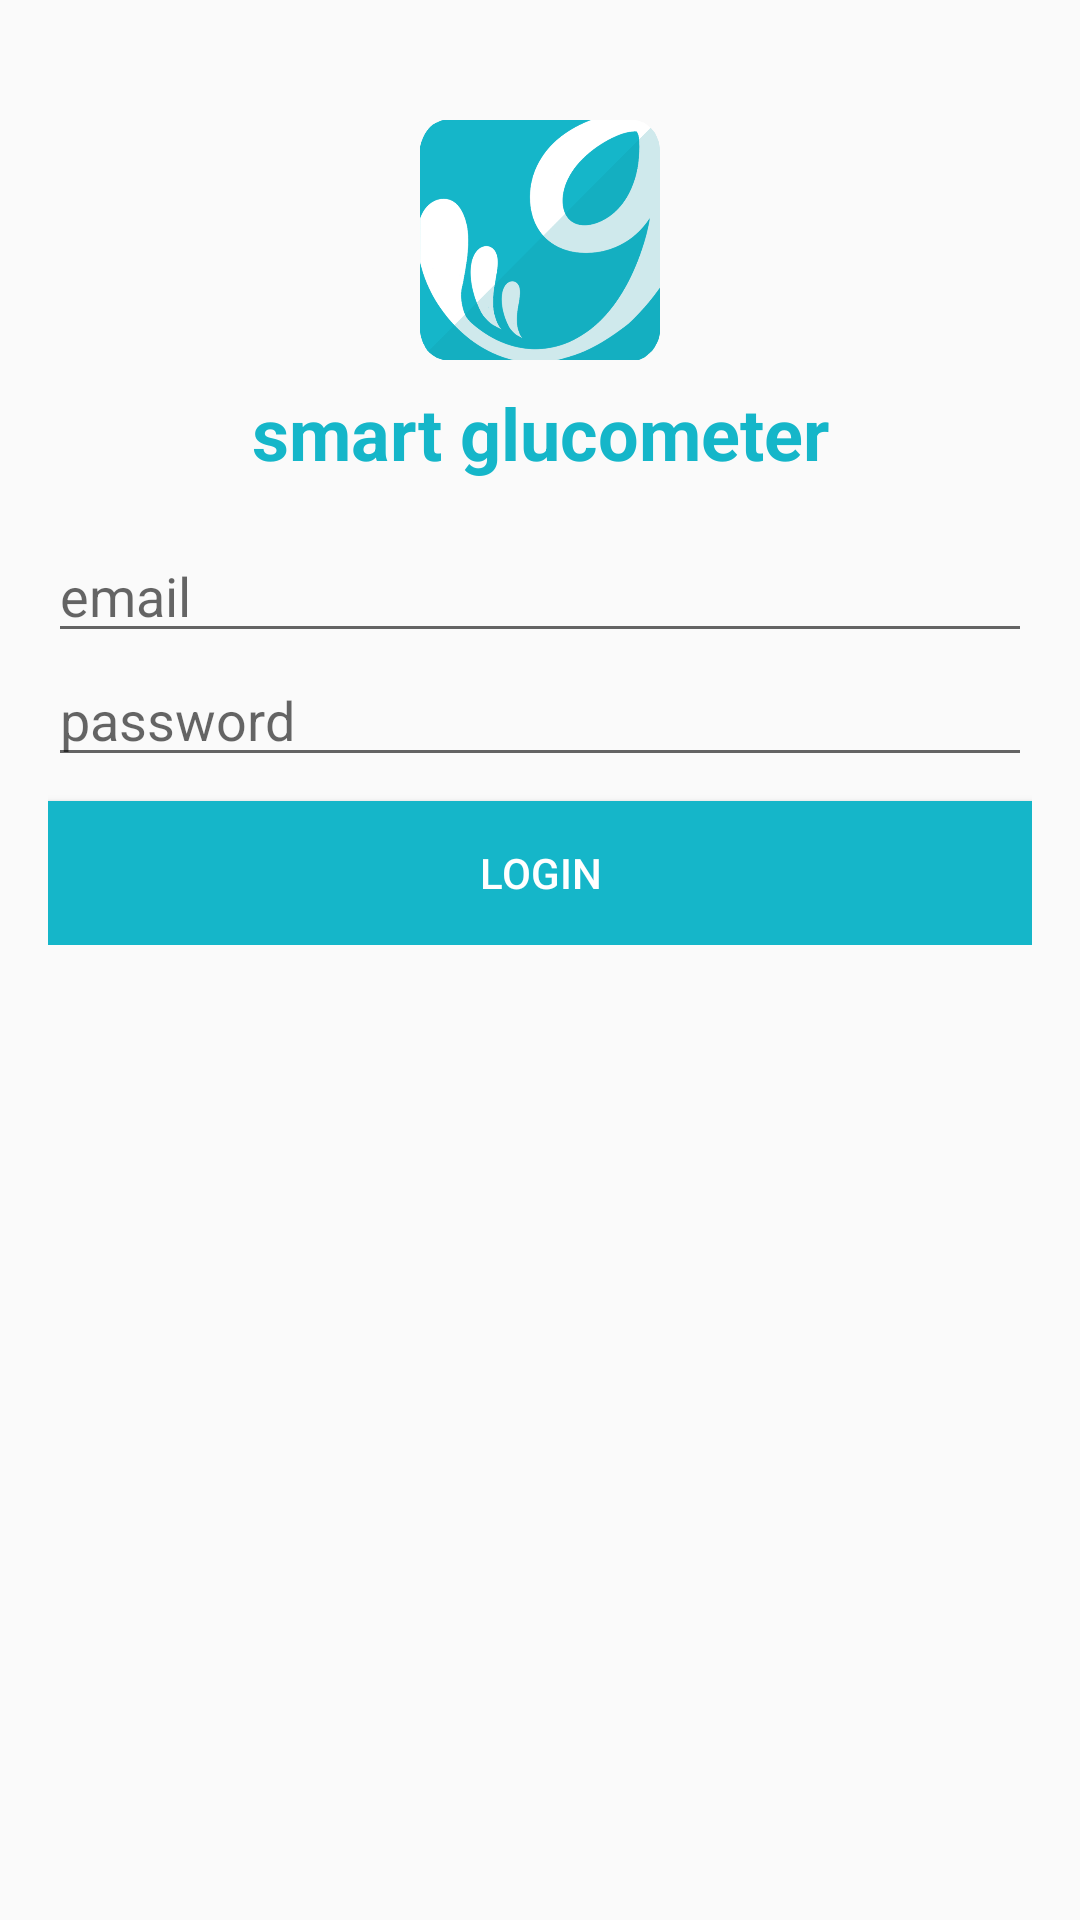

The Android layout XML behind this screen, and the referenced resources:
<!-- AndroidManifest.xml: application theme AppTheme -->
<!-- res/layout/fragment_login.xml -->
<ScrollView xmlns:android="http://schemas.android.com/apk/res/android"
    android:layout_width="match_parent"
    android:layout_height="match_parent">

    <RelativeLayout
        android:layout_width="match_parent"
        android:layout_height="wrap_content"
        android:padding="@dimen/glutracker_narrow_padding">

        <ImageView
            android:id="@+id/login_logo"
            android:layout_width="match_parent"
            android:layout_height="80dp"
            android:layout_alignParentTop="true"
            android:layout_marginTop="32dp"
            android:contentDescription="@null"
            android:src="@drawable/smartglu" />

        <TextView
            android:id="@+id/app_name"
            android:layout_width="match_parent"
            android:layout_height="wrap_content"
            android:layout_below="@id/login_logo"
            android:gravity="center"
            android:padding="@dimen/glutracker_narrow_padding"
            android:text="@string/app_name"
            android:textColor="#15b6c9"
            android:textSize="24sp"
            android:textStyle="bold" />

        <LinearLayout
            android:layout_width="match_parent"
            android:layout_height="wrap_content"
            android:layout_below="@id/app_name"
            android:orientation="vertical"
            android:padding="@dimen/glutracker_medium_padding">

            <EditText
                android:id="@+id/FLS_EditText_username"
                android:layout_width="match_parent"
                android:layout_height="wrap_content"
                android:hint="@string/login_email"
                android:inputType="textEmailAddress" />

            <EditText
                android:id="@+id/FLS_EditText_password"
                android:layout_width="match_parent"
                android:layout_height="wrap_content"
                android:hint="@string/login_password"
                android:inputType="textPassword" />

            <Button
                android:id="@+id/FLS_Button_login"
                android:layout_width="match_parent"
                android:layout_height="wrap_content"
                android:layout_marginTop="8dp"
                android:background="@drawable/button"
                android:text="@string/login_Button_login"
                android:textColor="#ffffff" />

        </LinearLayout>
    </RelativeLayout>
</ScrollView>
<!-- resources referenced by this layout -->
<resources>
  <dimen name="glutracker_medium_padding">8dp</dimen>
  <dimen name="glutracker_narrow_padding">8dp</dimen>
  <!-- drawable button (drawable) -->
  <?xml version="1.0" encoding="utf-8"?>
  <selector xmlns:android="http://schemas.android.com/apk/res/android">
      <item android:state_pressed="true" android:drawable="@color/darkcyan" />
      <item android:state_focused="true" android:drawable="@color/darkcyan" />
      <item android:drawable="@color/lightcyan" />
  </selector>
  <!-- drawable smartglu: png bitmap (drawable, 21316 bytes) -->
  <string name="app_name">smart glucometer</string>
  <string name="login_Button_login">LOGIN</string>
  <string name="login_email">email</string>
  <string name="login_password">password</string>
  <style name="AppTheme" parent="Theme.AppCompat.Light.NoActionBar">
          
      </style>
  <color name="darkcyan">#119fb0</color>
  <color name="lightcyan">#15b6c9</color>
</resources>
